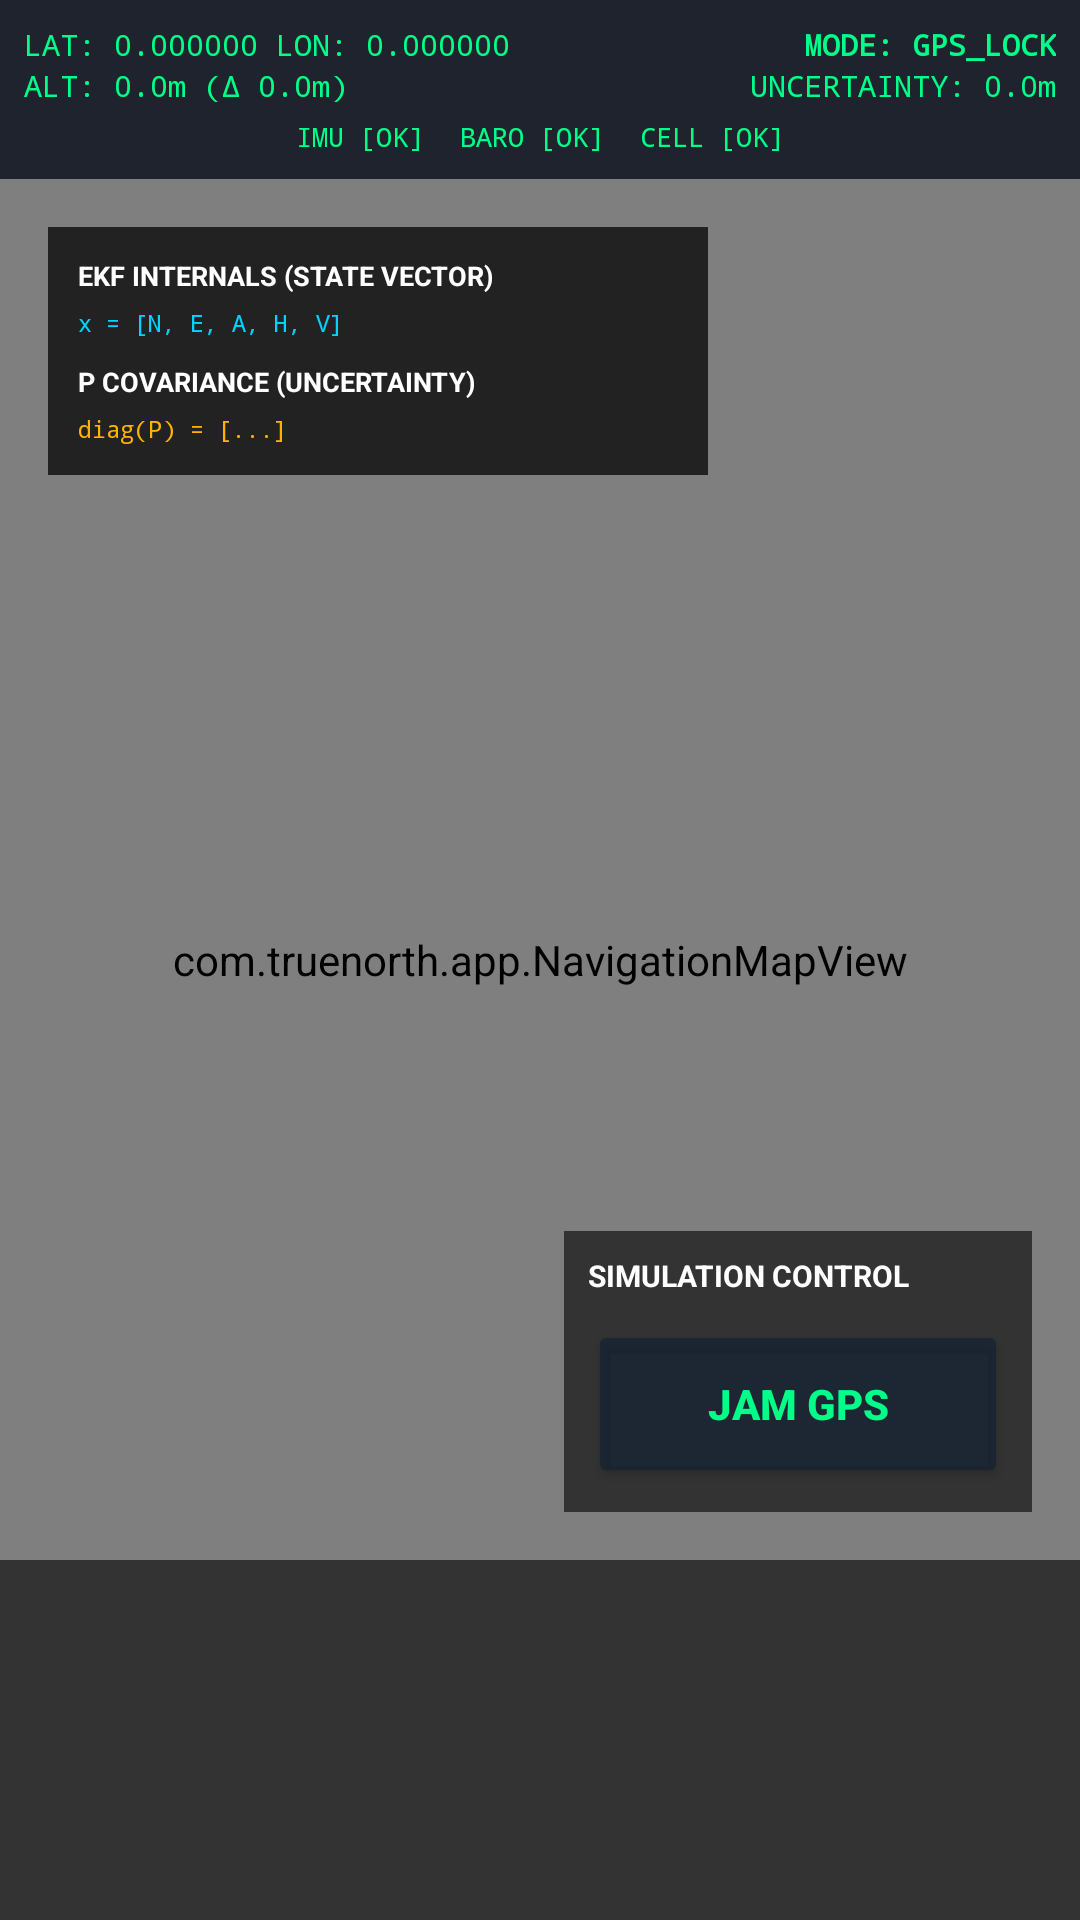

Android layout source for this screen:
<!-- AndroidManifest.xml: application theme Theme.TrueNorth -->
<!-- res/layout/activity_main.xml -->
<?xml version="1.0" encoding="utf-8"?>
<androidx.constraintlayout.widget.ConstraintLayout xmlns:android="http://schemas.android.com/apk/res/android"
    xmlns:app="http://schemas.android.com/apk/res-auto"
    android:layout_width="match_parent"
    android:layout_height="match_parent"
    android:background="#070D1A">

    <org.osmdroid.views.MapView
        android:id="@+id/map"
        android:layout_width="match_parent"
        android:layout_height="match_parent" />

    <com.truenorth.app.NavigationMapView
        android:id="@+id/navigationMap"
        android:layout_width="match_parent"
        android:layout_height="match_parent"
        android:background="@android:color/transparent" />

    
    <LinearLayout
        android:id="@+id/hudPanel"
        android:layout_width="match_parent"
        android:layout_height="wrap_content"
        android:background="#CC070D1A"
        android:orientation="vertical"
        android:padding="8dp"
        app:layout_constraintTop_toTopOf="parent">

        <LinearLayout
            android:layout_width="match_parent"
            android:layout_height="wrap_content"
            android:orientation="horizontal">
            <LinearLayout
                android:layout_width="0dp"
                android:layout_height="wrap_content"
                android:layout_weight="1"
                android:orientation="vertical">
                <TextView
                    android:id="@+id/txtCoords"
                    android:layout_width="wrap_content"
                    android:layout_height="wrap_content"
                    android:text="LAT: 0.000000 LON: 0.000000"
                    android:textColor="#00FF88"
                    android:textSize="10sp"
                    android:fontFamily="monospace" />
                <TextView
                    android:id="@+id/txtAlt"
                    android:layout_width="wrap_content"
                    android:layout_height="wrap_content"
                    android:text="ALT: 0.0m (Δ 0.0m)"
                    android:textColor="#00FF88"
                    android:textSize="10sp"
                    android:fontFamily="monospace" />
            </LinearLayout>

            <LinearLayout
                android:layout_width="0dp"
                android:layout_height="wrap_content"
                android:layout_weight="1"
                android:orientation="vertical"
                android:gravity="end">
                <TextView
                    android:id="@+id/txtMode"
                    android:layout_width="wrap_content"
                    android:layout_height="wrap_content"
                    android:text="MODE: GPS_LOCK"
                    android:textColor="#00FF88"
                    android:textSize="10sp"
                    android:textStyle="bold"
                    android:fontFamily="monospace" />
                <TextView
                    android:id="@+id/txtUncertainty"
                    android:layout_width="wrap_content"
                    android:layout_height="wrap_content"
                    android:text="UNCERTAINTY: 0.0m"
                    android:textColor="#00FF88"
                    android:textSize="10sp"
                    android:fontFamily="monospace" />
            </LinearLayout>
        </LinearLayout>

        
        <LinearLayout
            android:layout_width="match_parent"
            android:layout_height="wrap_content"
            android:layout_marginTop="4dp"
            android:orientation="horizontal"
            android:gravity="center">
            <TextView
                android:id="@+id/statusImu"
                android:layout_width="wrap_content"
                android:layout_height="wrap_content"
                android:text="IMU [OK]"
                android:textColor="#00FF88"
                android:textSize="9sp"
                android:fontFamily="monospace"
                android:paddingEnd="12dp" />
            <TextView
                android:id="@+id/statusBaro"
                android:layout_width="wrap_content"
                android:layout_height="wrap_content"
                android:text="BARO [OK]"
                android:textColor="#00FF88"
                android:textSize="9sp"
                android:fontFamily="monospace"
                android:paddingEnd="12dp" />
            <TextView
                android:id="@+id/statusCell"
                android:layout_width="wrap_content"
                android:layout_height="wrap_content"
                android:text="CELL [OK]"
                android:textColor="#00FF88"
                android:textSize="9sp"
                android:fontFamily="monospace" />
        </LinearLayout>
    </LinearLayout>

    
    <LinearLayout
        android:id="@+id/kalmanPanel"
        android:layout_width="220dp"
        android:layout_height="wrap_content"
        android:layout_margin="16dp"
        android:background="#BB000000"
        android:orientation="vertical"
        android:padding="10dp"
        app:layout_constraintTop_toBottomOf="@id/hudPanel"
        app:layout_constraintStart_toStartOf="parent">

        <TextView
            android:layout_width="wrap_content"
            android:layout_height="wrap_content"
            android:text="EKF INTERNALS (STATE VECTOR)"
            android:textColor="#FFFFFF"
            android:textSize="9sp"
            android:textStyle="bold" />

        <TextView
            android:id="@+id/txtEkfState"
            android:layout_width="wrap_content"
            android:layout_height="wrap_content"
            android:layout_marginTop="4dp"
            android:text="x = [N, E, A, H, V]"
            android:textColor="#00D4FF"
            android:textSize="8sp"
            android:fontFamily="monospace"
            android:lineSpacingExtra="2dp" />

        <TextView
            android:layout_width="wrap_content"
            android:layout_height="wrap_content"
            android:layout_marginTop="8dp"
            android:text="P COVARIANCE (UNCERTAINTY)"
            android:textColor="#FFFFFF"
            android:textSize="9sp"
            android:textStyle="bold" />

        <TextView
            android:id="@+id/txtEkfCov"
            android:layout_width="wrap_content"
            android:layout_height="wrap_content"
            android:layout_marginTop="4dp"
            android:text="diag(P) = [...]"
            android:textColor="#FFB300"
            android:textSize="8sp"
            android:fontFamily="monospace"
            android:lineSpacingExtra="2dp" />
    </LinearLayout>

    
    <LinearLayout
        android:id="@+id/simPanel"
        android:layout_width="wrap_content"
        android:layout_height="wrap_content"
        android:layout_margin="16dp"
        android:background="#99000000"
        android:orientation="vertical"
        android:padding="8dp"
        app:layout_constraintBottom_toTopOf="@id/logView"
        app:layout_constraintEnd_toEndOf="parent">

        <TextView
            android:layout_width="wrap_content"
            android:layout_height="wrap_content"
            android:text="SIMULATION CONTROL"
            android:textColor="#FFFFFF"
            android:textSize="10sp"
            android:textStyle="bold" />

        <Button
            android:id="@+id/btnJamming"
            android:layout_width="140dp"
            android:layout_height="56dp"
            android:layout_marginTop="8dp"
            android:backgroundTint="#AA112233"
            android:text="JAM GPS"
            android:textColor="#00FF88"
            android:textSize="14sp"
            android:textStyle="bold"
            app:icon="@drawable/ic_jamming_off"
            app:iconTint="#00FF88"
            app:cornerRadius="8dp"
            app:strokeColor="#44FFFFFF"
            app:strokeWidth="1dp" />

        <Button
            android:id="@+id/btnForceStart"
            android:layout_width="140dp"
            android:layout_height="40dp"
            android:layout_marginTop="4dp"
            android:backgroundTint="#44FFFFFF"
            android:text="FORCE START"
            android:textColor="#CCDDEE"
            android:textSize="10sp"
            app:cornerRadius="8dp"
            android:visibility="gone" />

    </LinearLayout>

    <TextView
        android:id="@+id/logView"
        android:layout_width="match_parent"
        android:layout_height="120dp"
        android:background="#99000000"
        android:padding="8dp"
        android:textColor="#00FF88"
        android:textSize="12sp"
        android:fontFamily="monospace"
        app:layout_constraintBottom_toBottomOf="parent" />

</androidx.constraintlayout.widget.ConstraintLayout>
<!-- resources referenced by this layout -->
<resources>
  <style name="Theme.TrueNorth" parent="Theme.Material3.DayNight.NoActionBar">
          <item name="colorPrimary">@color/brand_cyan</item>
          <item name="android:statusBarColor">@color/brand_dark</item>
          <item name="android:navigationBarColor">@color/brand_dark</item>
      </style>
  <color name="brand_cyan">#00D4FF</color>
  <color name="brand_dark">#070D1A</color>
</resources>
